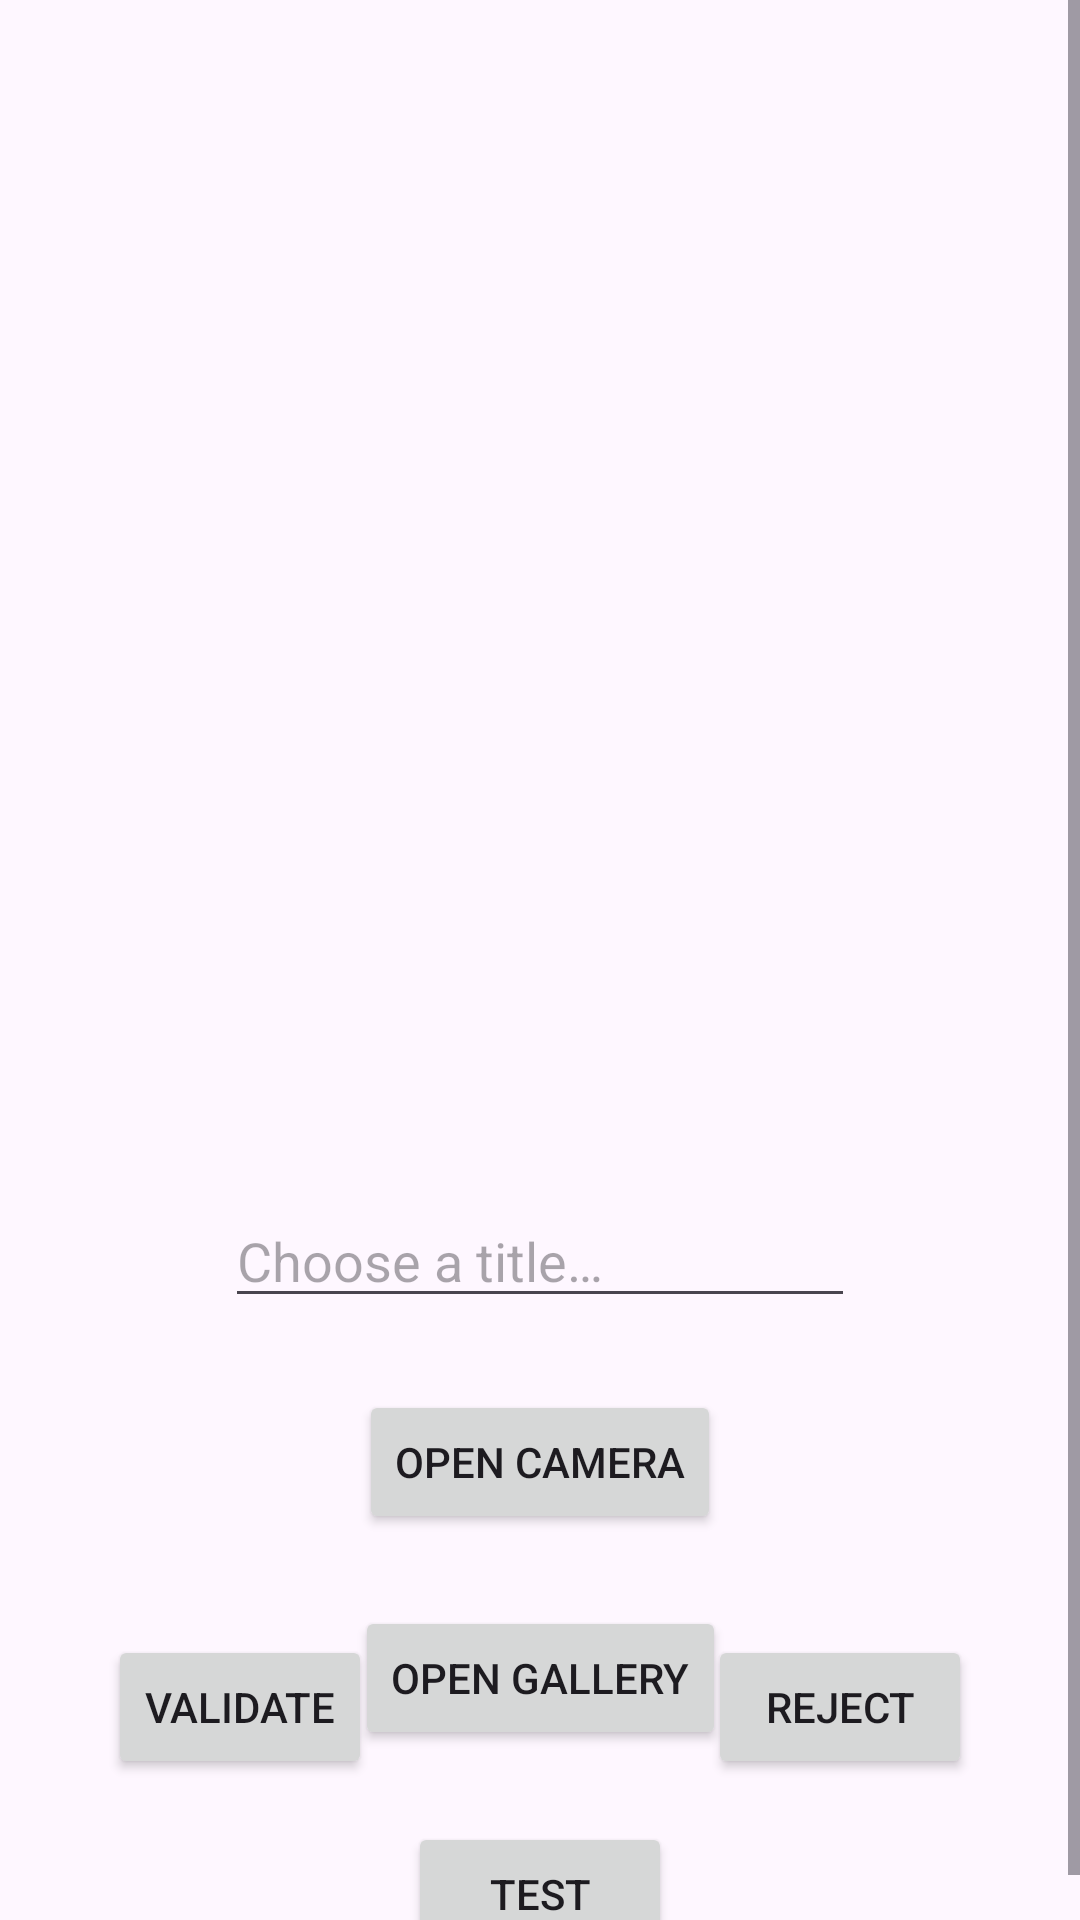

Here is an Android app screen rendered from its layout file. Give the layout XML and the strings, colors and styles it references.
<!-- AndroidManifest.xml: application theme Theme.TextAudioAi -->
<!-- res/layout/activity_camera.xml -->
<?xml version="1.0" encoding="utf-8"?>
<ScrollView xmlns:android="http://schemas.android.com/apk/res/android"
    xmlns:app="http://schemas.android.com/apk/res-auto"
    xmlns:tools="http://schemas.android.com/tools"
    android:layout_width="match_parent"
    android:layout_height="match_parent"
    tools:context=".camera.CameraActivity">
    <androidx.constraintlayout.widget.ConstraintLayout
        android:layout_width="match_parent"
        android:layout_height="wrap_content"
        tools:context=".camera.CameraActivity">

        <ImageView
            android:id="@+id/photoImageView"
            android:layout_width="350dp"
            android:layout_height="350dp"
            android:layout_marginTop="24dp"
            app:layout_constraintEnd_toEndOf="parent"
            app:layout_constraintStart_toStartOf="parent"
            app:layout_constraintTop_toTopOf="parent"
            tools:srcCompat="@tools:sample/avatars" />

        <Button
            android:id="@+id/openCameraButton"
            android:layout_width="wrap_content"
            android:layout_height="wrap_content"
            android:layout_marginTop="24dp"
            android:text="@string/camera_open_camera"
            app:layout_constraintEnd_toEndOf="@+id/photoImageView"
            app:layout_constraintStart_toStartOf="@+id/photoImageView"
            app:layout_constraintTop_toBottomOf="@+id/titleEditText" />

        <EditText
            android:id="@+id/titleEditText"
            android:layout_width="wrap_content"
            android:layout_height="wrap_content"
            android:layout_marginTop="24dp"
            android:ems="10"
            android:hint="@string/camera_choose_title"
            android:inputType="text"
            app:layout_constraintEnd_toEndOf="@+id/photoImageView"
            app:layout_constraintStart_toStartOf="@+id/photoImageView"
            app:layout_constraintTop_toBottomOf="@+id/photoImageView" />

        <Button
            android:id="@+id/openGalleryButton"
            android:layout_width="wrap_content"
            android:layout_height="wrap_content"
            android:layout_marginTop="24dp"
            android:text="@string/camera_open_gallery"
            app:layout_constraintEnd_toEndOf="@+id/photoImageView"
            app:layout_constraintStart_toStartOf="@+id/photoImageView"
            app:layout_constraintTop_toBottomOf="@+id/openCameraButton" />

        <TextView
            android:id="@+id/apiResponseTextView"
            android:layout_width="300dp"
            android:layout_height="wrap_content"
            android:layout_marginTop="24dp"
            app:layout_constraintEnd_toEndOf="@+id/photoImageView"
            app:layout_constraintStart_toStartOf="@+id/photoImageView"
            app:layout_constraintTop_toBottomOf="@+id/titleEditText" />

        <Button
            android:id="@+id/validatePromptButton"
            android:layout_width="wrap_content"
            android:layout_height="wrap_content"
            android:layout_marginTop="24dp"
            android:layout_marginEnd="200dp"
            android:layout_marginBottom="24dp"
            android:text="@string/camera_validate_prompt"
            app:layout_constraintBottom_toBottomOf="parent"
            app:layout_constraintEnd_toEndOf="@+id/photoImageView"
            app:layout_constraintStart_toStartOf="@+id/photoImageView"
            app:layout_constraintTop_toBottomOf="@+id/apiResponseTextView" />

        <Button
            android:id="@+id/rejectPromptButton"
            android:layout_width="wrap_content"
            android:layout_height="wrap_content"
            android:layout_marginStart="200dp"
            android:layout_marginTop="24dp"
            android:layout_marginBottom="24dp"
            android:text="@string/camera_reject_prompt"
            app:layout_constraintBottom_toBottomOf="parent"
            app:layout_constraintEnd_toEndOf="@+id/photoImageView"
            app:layout_constraintStart_toStartOf="@+id/photoImageView"
            app:layout_constraintTop_toBottomOf="@+id/apiResponseTextView" />

        <Button
            android:id="@+id/testUploadImageButton"
            android:layout_width="wrap_content"
            android:layout_height="wrap_content"
            android:layout_marginTop="24dp"
            android:text="@string/camera_test_upload"
            app:layout_constraintEnd_toEndOf="@+id/photoImageView"
            app:layout_constraintStart_toStartOf="@+id/photoImageView"
            app:layout_constraintTop_toBottomOf="@+id/openGalleryButton" />

        <ProgressBar
            android:id="@+id/cameraProgressBar"
            style="?android:attr/progressBarStyle"
            android:layout_width="wrap_content"
            android:layout_height="wrap_content"
            android:layout_marginTop="150dp"
            android:mirrorForRtl="false"
            app:layout_constraintEnd_toEndOf="@+id/photoImageView"
            app:layout_constraintStart_toStartOf="@+id/photoImageView"
            app:layout_constraintTop_toTopOf="@+id/titleEditText" />

    </androidx.constraintlayout.widget.ConstraintLayout>
</ScrollView>
<!-- resources referenced by this layout -->
<resources>
  <string name="camera_choose_title">Choose a title…</string>
  <string name="camera_open_camera">Open camera</string>
  <string name="camera_open_gallery">Open gallery</string>
  <string name="camera_reject_prompt">Reject</string>
  <string name="camera_test_upload">Test</string>
  <string name="camera_validate_prompt">Validate</string>
  <style name="Theme.TextAudioAi" parent="Base.Theme.TextAudioAi" />
  <style name="Base.Theme.TextAudioAi" parent="Theme.Material3.DayNight.NoActionBar">
          
          
      </style>
</resources>
